2-way image classification set "RBC_database" from GitHub (MontpellierRessourcesImagerie/mri-workshop-machine-learning); label vocabulary: bad red blood cell, good red blood cell.

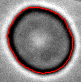
Label: good red blood cell

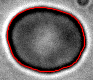
Label: bad red blood cell

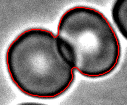
Label: bad red blood cell

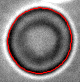
Label: good red blood cell

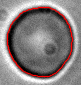
Label: good red blood cell

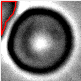
Label: bad red blood cell
